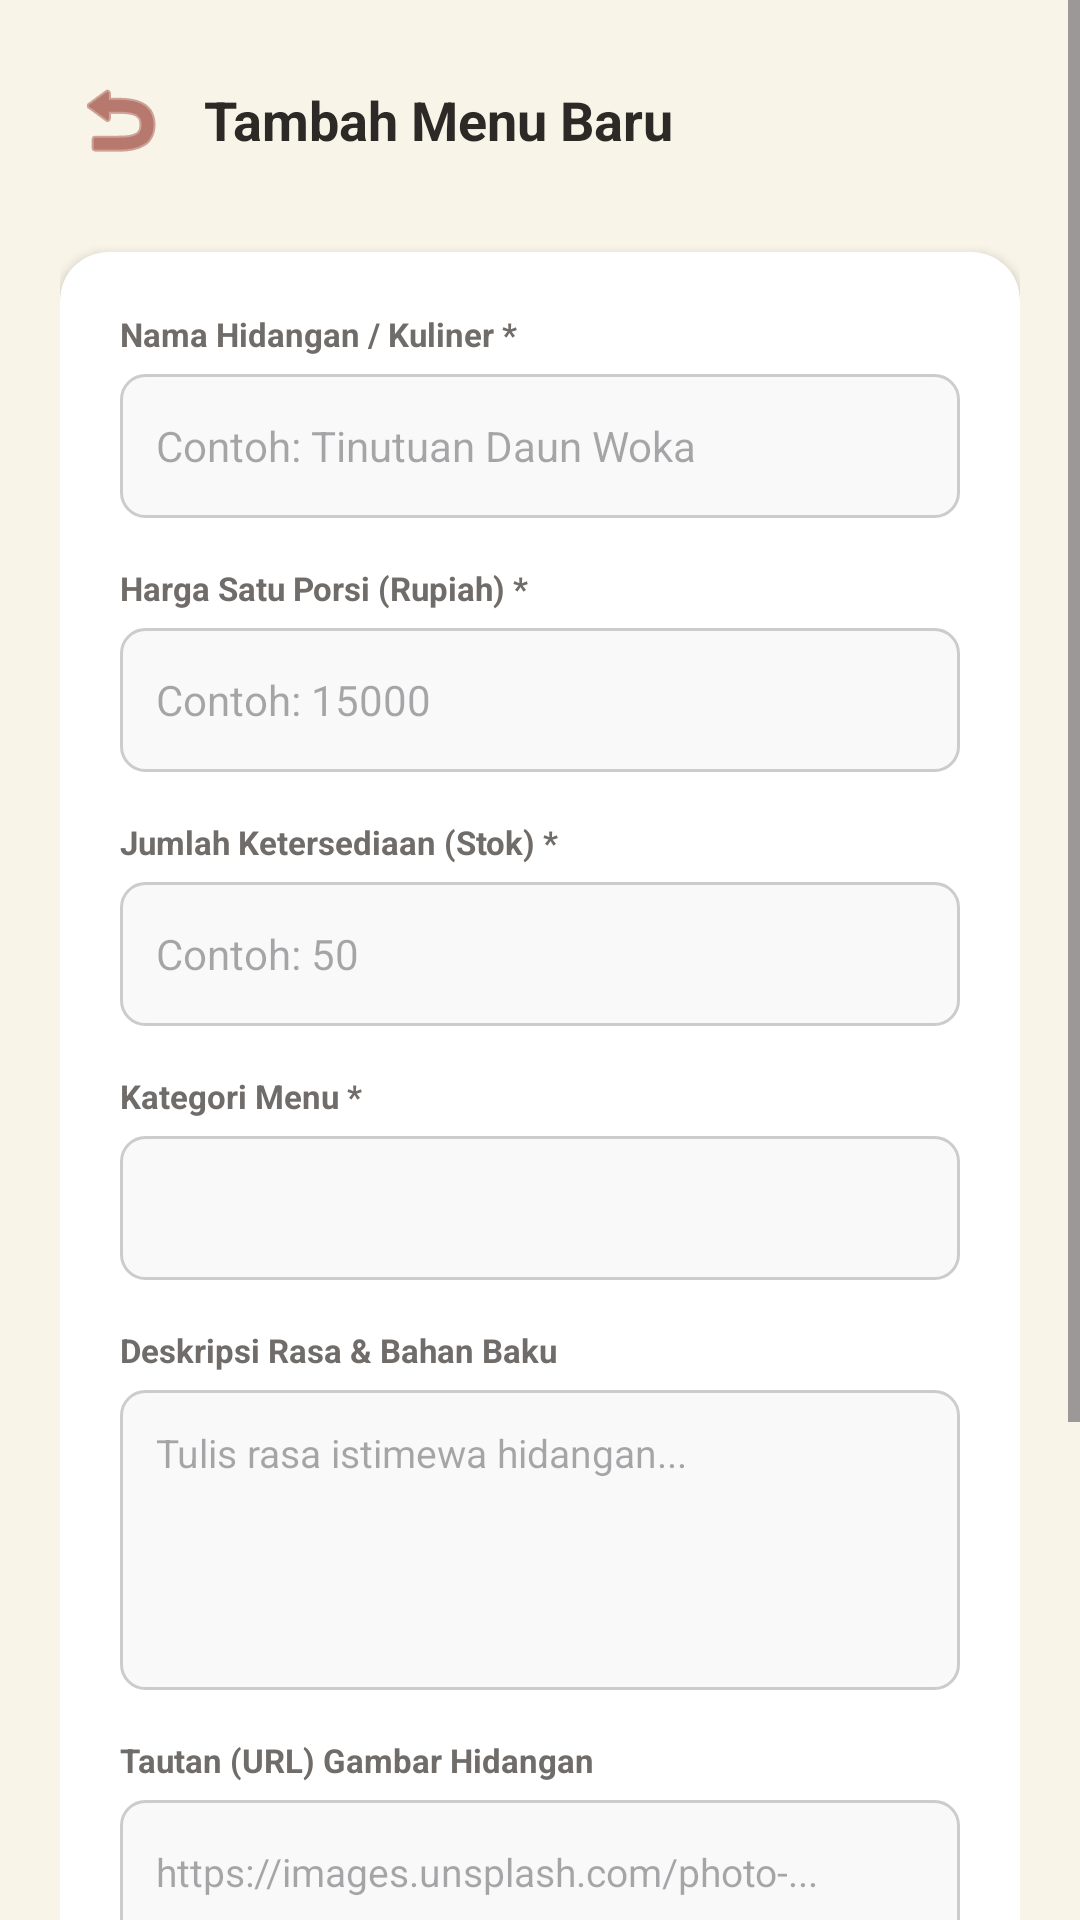

Write the Android layout XML for this screen, with the resource values it uses.
<!-- AndroidManifest.xml: application theme Theme.KiosJosh -->
<!-- res/layout/activity_add_product.xml -->
<?xml version="1.0" encoding="utf-8"?>
<ScrollView xmlns:android="http://schemas.android.com/apk/res/android"
    xmlns:app="http://schemas.android.com/apk/res-auto"
    android:layout_width="match_parent"
    android:layout_height="match_parent"
    android:fillViewport="true"
    android:background="#FFF9F4E8">

    <LinearLayout
        android:layout_width="match_parent"
        android:layout_height="wrap_content"
        android:orientation="vertical"
        android:padding="20dp">

        
        <LinearLayout
            android:layout_width="match_parent"
            android:layout_height="wrap_content"
            android:orientation="horizontal"
            android:gravity="center_vertical"
            android:layout_marginBottom="24dp">

            <ImageButton
                android:id="@+id/btn_back_add"
                android:layout_width="40dp"
                android:layout_height="40dp"
                android:background="?android:attr/selectableItemBackgroundBorderless"
                android:src="@android:drawable/ic_menu_revert"
                android:tint="@color/primary_orange"
                android:contentDescription="Back" />

            <TextView
                android:layout_width="wrap_content"
                android:layout_height="wrap_content"
                android:layout_marginStart="8dp"
                android:text="Tambah Menu Baru"
                android:textColor="@color/black"
                android:textSize="18sp"
                android:textStyle="bold" />
        </LinearLayout>

        
        <androidx.cardview.widget.CardView
            android:layout_width="match_parent"
            android:layout_height="wrap_content"
            app:cardCornerRadius="16dp"
            app:cardElevation="2dp"
            app:cardBackgroundColor="@color/white"
            android:layout_marginBottom="24dp">

            <LinearLayout
                android:layout_width="match_parent"
                android:layout_height="wrap_content"
                android:orientation="vertical"
                android:padding="20dp">

                
                <TextView
                    android:layout_width="wrap_content"
                    android:layout_height="wrap_content"
                    android:text="Nama Hidangan / Kuliner *"
                    android:textColor="@color/medium_gray"
                    android:textSize="11sp"
                    android:textStyle="bold"
                    android:layout_marginBottom="6dp" />

                <EditText
                    android:id="@+id/et_add_prod_name"
                    android:layout_width="match_parent"
                    android:layout_height="48dp"
                    android:background="@drawable/edittext_border"
                    android:hint="Contoh: Tinutuan Daun Woka"
                    android:textColor="@color/black"
                    android:textSize="14sp"
                    android:inputType="text"
                    android:paddingLeft="12dp"
                    android:paddingRight="12dp"
                    android:layout_marginBottom="16dp" />

                
                <TextView
                    android:layout_width="wrap_content"
                    android:layout_height="wrap_content"
                    android:text="Harga Satu Porsi (Rupiah) *"
                    android:textColor="@color/medium_gray"
                    android:textSize="11sp"
                    android:textStyle="bold"
                    android:layout_marginBottom="6dp" />

                <EditText
                    android:id="@+id/et_add_prod_price"
                    android:layout_width="match_parent"
                    android:layout_height="48dp"
                    android:background="@drawable/edittext_border"
                    android:hint="Contoh: 15000"
                    android:textColor="@color/black"
                    android:textSize="14sp"
                    android:inputType="number"
                    android:paddingLeft="12dp"
                    android:paddingRight="12dp"
                    android:layout_marginBottom="16dp" />

                
                <TextView
                    android:layout_width="wrap_content"
                    android:layout_height="wrap_content"
                    android:text="Jumlah Ketersediaan (Stok) *"
                    android:textColor="@color/medium_gray"
                    android:textSize="11sp"
                    android:textStyle="bold"
                    android:layout_marginBottom="6dp" />

                <EditText
                    android:id="@+id/et_add_prod_stock"
                    android:layout_width="match_parent"
                    android:layout_height="48dp"
                    android:background="@drawable/edittext_border"
                    android:hint="Contoh: 50"
                    android:textColor="@color/black"
                    android:textSize="14sp"
                    android:inputType="number"
                    android:paddingLeft="12dp"
                    android:paddingRight="12dp"
                    android:layout_marginBottom="16dp" />

                
                <TextView
                    android:layout_width="wrap_content"
                    android:layout_height="wrap_content"
                    android:text="Kategori Menu *"
                    android:textColor="@color/medium_gray"
                    android:textSize="11sp"
                    android:textStyle="bold"
                    android:layout_marginBottom="6dp" />

                <Spinner
                    android:id="@+id/sp_add_prod_category"
                    android:layout_width="match_parent"
                    android:layout_height="48dp"
                    android:background="@drawable/edittext_border"
                    android:layout_marginBottom="16dp" />

                
                <TextView
                    android:layout_width="wrap_content"
                    android:layout_height="wrap_content"
                    android:text="Deskripsi Rasa &amp; Bahan Baku"
                    android:textColor="@color/medium_gray"
                    android:textSize="11sp"
                    android:textStyle="bold"
                    android:layout_marginBottom="6dp" />

                <EditText
                    android:id="@+id/et_add_prod_desc"
                    android:layout_width="match_parent"
                    android:layout_height="100dp"
                    android:background="@drawable/edittext_border"
                    android:hint="Tulis rasa istimewa hidangan..."
                    android:textColor="@color/black"
                    android:textSize="13sp"
                    android:inputType="textMultiLine"
                    android:gravity="top|start"
                    android:padding="12dp"
                    android:layout_marginBottom="16dp" />

                
                <TextView
                    android:layout_width="wrap_content"
                    android:layout_height="wrap_content"
                    android:text="Tautan (URL) Gambar Hidangan"
                    android:textColor="@color/medium_gray"
                    android:textSize="11sp"
                    android:textStyle="bold"
                    android:layout_marginBottom="6dp" />

                <EditText
                    android:id="@+id/et_add_prod_image"
                    android:layout_width="match_parent"
                    android:layout_height="48dp"
                    android:background="@drawable/edittext_border"
                    android:hint="https://images.unsplash.com/photo-..."
                    android:textColor="@color/black"
                    android:textSize="13sp"
                    android:paddingLeft="12dp"
                    android:paddingRight="12dp"
                    android:layout_marginBottom="16dp" />

                
                <LinearLayout
                    android:layout_width="match_parent"
                    android:layout_height="wrap_content"
                    android:orientation="horizontal"
                    android:gravity="center_vertical"
                    android:layout_marginTop="4dp">

                    <TextView
                        android:layout_width="0dp"
                        android:layout_weight="1"
                        android:layout_height="wrap_content"
                        android:text="Status Hidangan Langsung Sedia?"
                        android:textColor="@color/black"
                        android:textSize="13sp"
                        android:textStyle="bold" />

                    <androidx.appcompat.widget.SwitchCompat
                        android:id="@+id/sw_add_prod_available"
                        android:layout_width="wrap_content"
                        android:layout_height="wrap_content"
                        android:checked="true"
                        app:thumbTint="@color/accent_green" />
                </LinearLayout>

            </LinearLayout>
        </androidx.cardview.widget.CardView>

        
        <Button
            android:id="@+id/btn_add_prod_save"
            android:layout_width="match_parent"
            android:layout_height="52dp"
            android:text="Simpan Menu Baru"
            android:textColor="@color/white"
            android:textSize="14sp"
            android:textStyle="bold"
            android:backgroundTint="@color/primary_orange"
            app:cornerRadius="12dp"
            android:layout_marginBottom="32dp" />

    </LinearLayout>
</ScrollView>
<!-- resources referenced by this layout -->
<resources>
  <color name="accent_green">#FF4CAF50</color>
  <color name="black">#FF2D2926</color>
  <color name="medium_gray">#FF706C69</color>
  <color name="primary_orange">#FF8B261D</color>
  <color name="white">#FFFFFFFF</color>
  <!-- drawable edittext_border (drawable) -->
  <?xml version="1.0" encoding="utf-8"?>
  <shape xmlns:android="http://schemas.android.com/apk/res/android"
      android:shape="rectangle">
      <stroke
          android:width="1dp"
          android:color="#FFCCCCCC" />
      <solid
          android:color="#FFF9F9F9"/>
      <corners
          android:radius="8dp" />
  </shape>
  <style name="Theme.KiosJosh" parent="Theme.Material3.Light.NoActionBar">
          
          <item name="colorPrimary">@color/primary_orange</item>
          <item name="colorOnPrimary">@color/white</item>
          
          <item name="android:statusBarColor">?attr/colorPrimary</item>
          
          <item name="android:forceDarkAllowed" tools:targetApi="q">false</item>
      </style>
</resources>
